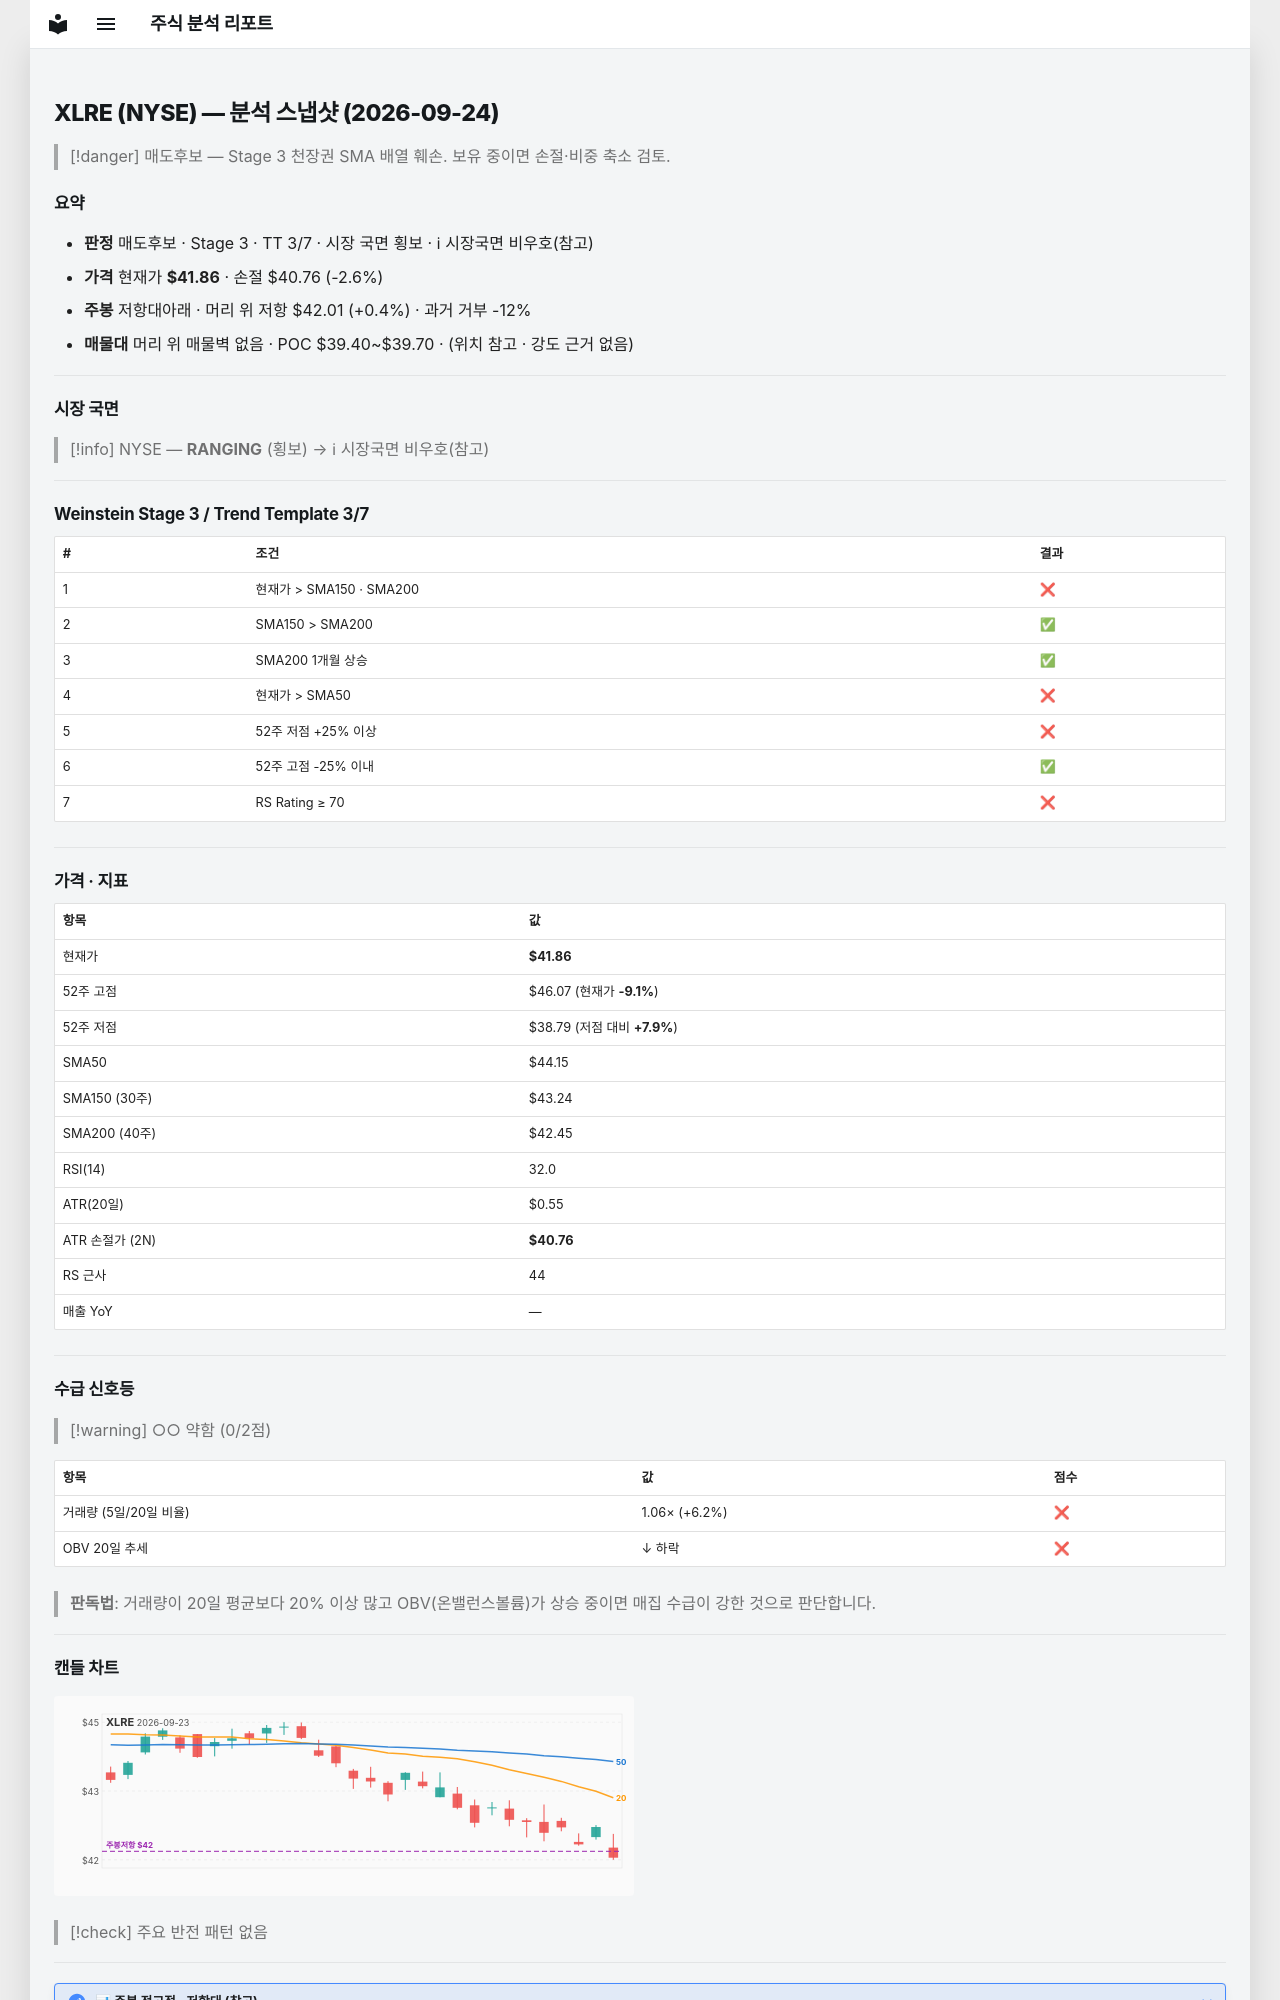

repository: soloandco/stock-reports · page: snapshots/XLRE-2026-09-24/index.html · generator: mkdocs

---
type: analysis-snapshot
title: XLRE 분석 스냅샷
ticker: XLRE
market: NYSE
created: 2026-09-24
updated: 2026-09-24
bar-date: 2026-09-23
verdict: 매도후보
real-rr: 0.13
sma50-gap-pct: -5.2
weekly-position: 저항대아래
weekly-overhead-price: 42.01
weekly-overhead-pct: 0.4
stage: 3
trend-template-score: 3
tt-max: 7
price: 41.86000061035156
stop-price: 40.761598511400756
market-regime: RANGING
supply-demand-score: 0/2
supply-demand-label: 약함
status: tracking
tags:
  - stock-agent
  - watchlist
  - XLRE
  - analysis
related:
  - "[[analysis-template]]"
---

# XLRE (NYSE) — 분석 스냅샷 (2026-09-24)

> [!danger] 매도후보 — Stage 3 천장권
> SMA 배열 훼손. 보유 중이면 손절·비중 축소 검토.

## 요약

- **판정** 매도후보 · Stage 3 · TT 3/7 · 시장 국면 횡보 · ℹ 시장국면 비우호(참고)
- **가격** 현재가 **$41.86** · 손절 $40.76 (-2.6%)
- **주봉** 저항대아래 · 머리 위 저항 $42.01 (+0.4%) · 과거 거부 -12%
- **매물대** 머리 위 매물벽 없음 · POC $39.40~$39.70 · (위치 참고 · 강도 근거 없음)

---

## 시장 국면

> [!info] NYSE — **RANGING** (횡보) → ℹ 시장국면 비우호(참고)

---

## Weinstein Stage 3 / Trend Template 3/7

| # | 조건 | 결과 |
|---|------|------|
| 1 | 현재가 > SMA150 · SMA200 | ❌ |
| 2 | SMA150 > SMA200 | ✅ |
| 3 | SMA200 1개월 상승 | ✅ |
| 4 | 현재가 > SMA50 | ❌ |
| 5 | 52주 저점 +25% 이상 | ❌ |
| 6 | 52주 고점 -25% 이내 | ✅ |
| 7 | RS Rating ≥ 70 | ❌ |

---

## 가격 · 지표

| 항목 | 값 |
|------|---|
| 현재가 | **$41.86** |
| 52주 고점 | $46.07 (현재가 **-9.1%**) |
| 52주 저점 | $38.79 (저점 대비 **+7.9%**) |
| SMA50 | $44.15 |
| SMA150 (30주) | $43.24 |
| SMA200 (40주) | $42.45 |
| RSI(14) | 32.0 |
| ATR(20일) | $0.55 |
| ATR 손절가 (2N) | **$40.76** |
| RS 근사 | 44 |
| 매출 YoY | — |

---
## 수급 신호등

> [!warning] ○○ 약함 (0/2점)

| 항목 | 값 | 점수 |
|------|------|------|
| 거래량 (5일/20일 비율) | 1.06× (+6.2%) | ❌ |
| OBV 20일 추세 | ↓ 하락 | ❌ |

> **판독법**: 거래량이 20일 평균보다 20% 이상 많고 OBV(온밸런스볼륨)가 상승 중이면 매집 수급이 강한 것으로 판단합니다.

---
